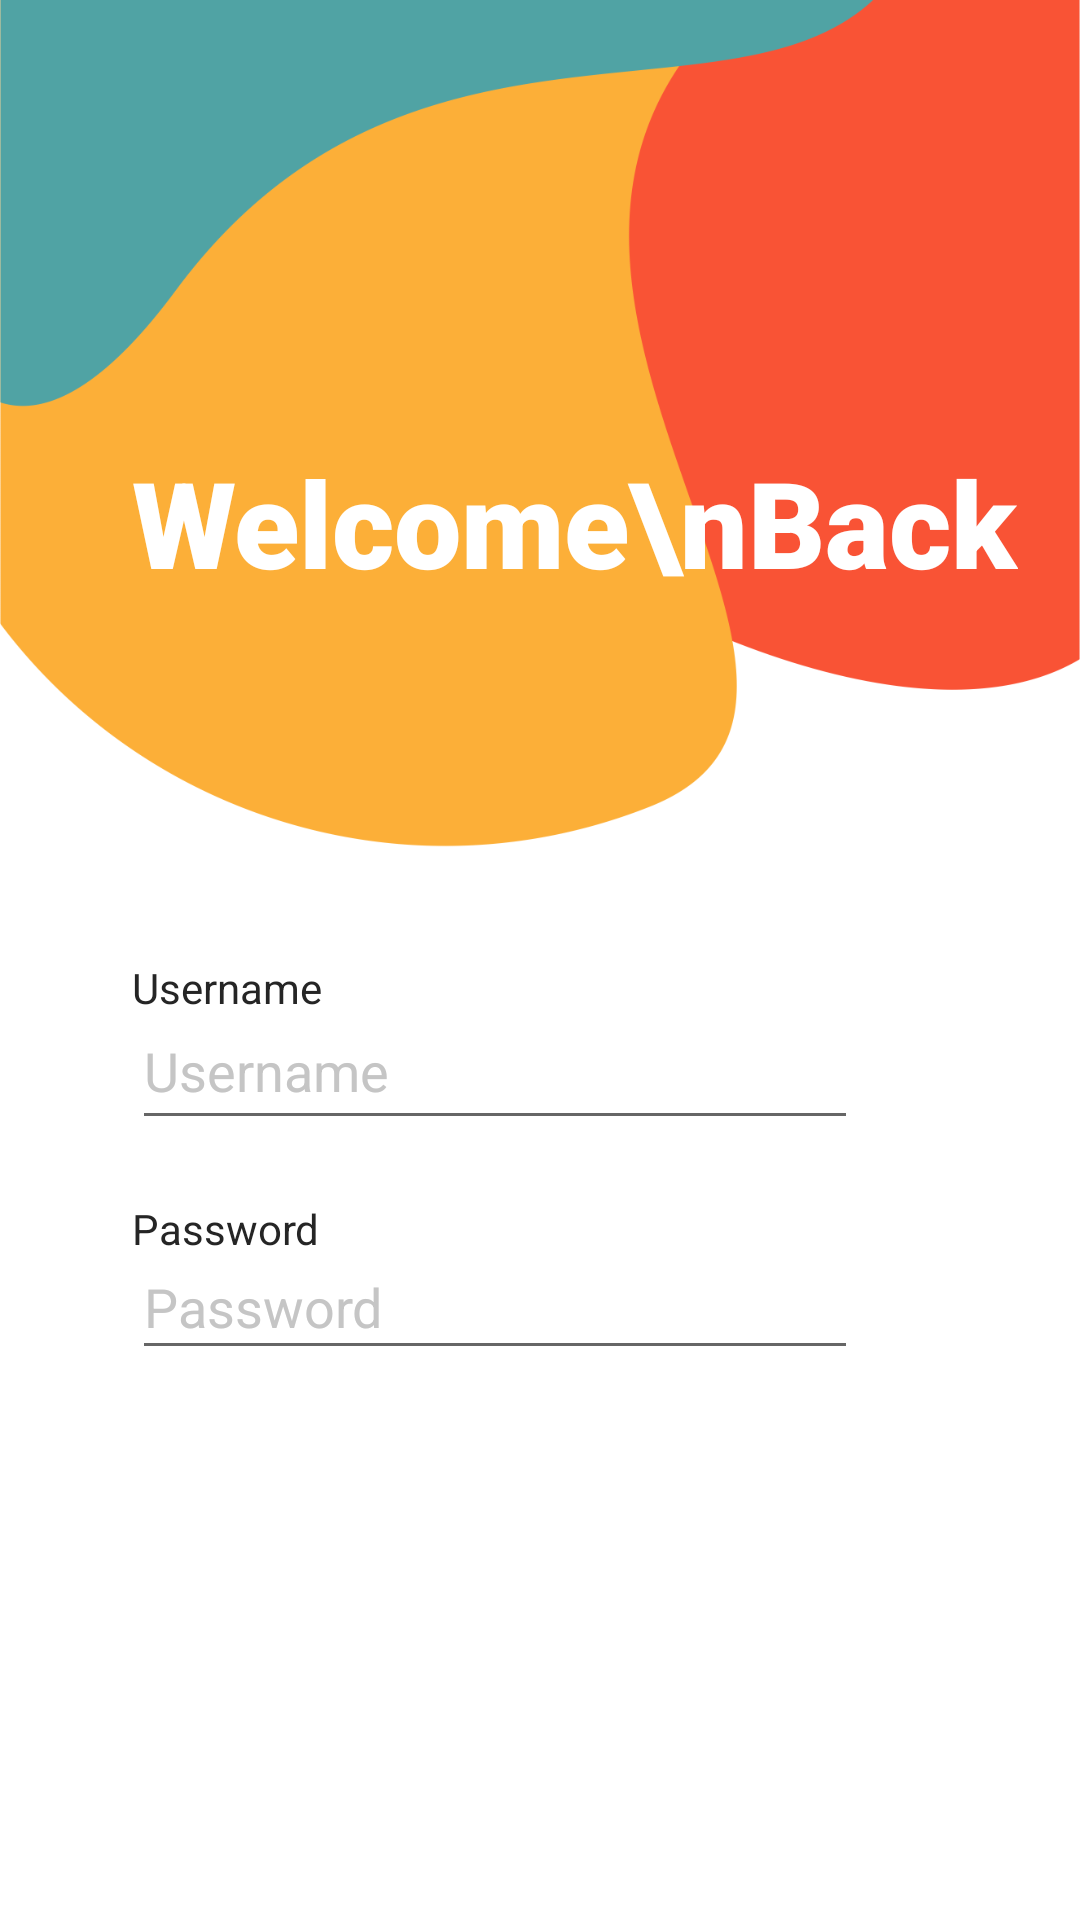

This screen was rendered from an Android layout file. Write that file and the resources it references.
<!-- AndroidManifest.xml: application theme Theme.StyleT -->
<!-- res/layout/activity_login.xml -->
<?xml version="1.0" encoding="utf-8"?>
<androidx.constraintlayout.widget.ConstraintLayout xmlns:android="http://schemas.android.com/apk/res/android"
    xmlns:app="http://schemas.android.com/apk/res-auto"
    xmlns:tools="http://schemas.android.com/tools"
    android:layout_width="match_parent"
    android:layout_height="match_parent"
    android:background="@color/design_default_color_background"
    tools:context=".Login">

    <ImageView
        android:id="@+id/imageView4"
        android:layout_width="wrap_content"
        android:layout_height="wrap_content"
        android:layout_marginBottom="192dp"
        app:layout_constraintBottom_toBottomOf="parent"
        app:layout_constraintEnd_toEndOf="parent"
        app:srcCompat="@drawable/login" />

    <Button
        android:id="@+id/btnlogin"
        style="@style/btnLogin"
        android:layout_marginStart="256dp"
        android:text=">"
        android:textColor="#FFFFFF"
        app:layout_constraintBottom_toBottomOf="parent"
        app:layout_constraintStart_toStartOf="parent"
        app:layout_constraintTop_toTopOf="parent"
        app:layout_constraintVertical_bias="0.833" />

    <TextView
        android:id="@+id/txtusername"
        android:layout_width="wrap_content"
        android:layout_height="wrap_content"
        android:text="Username"
        android:textColor="@color/colorSecondary"
        android:textSize="14sp"
        app:layout_constraintBottom_toBottomOf="parent"
        app:layout_constraintStart_toStartOf="@+id/textView5"
        app:layout_constraintTop_toTopOf="parent"
        app:layout_constraintVertical_bias="0.515" />

    <EditText
        android:id="@+id/username"
        android:layout_width="242dp"
        android:layout_height="49dp"
        android:layout_marginStart="44dp"
        android:ems="10"
        android:hint="Username"
        android:inputType="textPersonName"
        android:textColor="@color/colorPrimary"
        android:textColorHint="#C5C5C5"
        app:layout_constraintBottom_toBottomOf="parent"
        app:layout_constraintStart_toStartOf="parent"
        app:layout_constraintTop_toTopOf="parent"
        app:layout_constraintVertical_bias="0.56" />

    <EditText
        android:id="@+id/editTextTextPassword3"
        android:layout_width="242dp"
        android:layout_height="45dp"
        android:layout_marginStart="44dp"
        android:ems="10"
        android:hint="Password"
        android:inputType="textPassword"
        android:textColor="@color/colorPrimary"
        android:textColorHint="#C5C5C5"
        app:layout_constraintBottom_toBottomOf="parent"
        app:layout_constraintStart_toStartOf="parent"
        app:layout_constraintTop_toTopOf="parent"
        app:layout_constraintVertical_bias="0.692" />

    <TextView
        android:id="@+id/password"
        android:layout_width="wrap_content"
        android:layout_height="wrap_content"
        android:text="Password"
        android:textColor="@color/colorSecondary"
        android:textSize="14sp"
        app:layout_constraintBottom_toBottomOf="parent"
        app:layout_constraintStart_toStartOf="@+id/textView5"
        app:layout_constraintTop_toTopOf="parent"
        app:layout_constraintVertical_bias="0.644" />

    <TextView
        android:id="@+id/textView5"
        android:layout_width="wrap_content"
        android:layout_height="wrap_content"
        android:layout_marginStart="44dp"
        android:fontFamily="sans-serif-black"
        android:text="Welcome\nBack"
        android:textColor="#FFFFFF"
        android:textSize="40sp"
        app:layout_constraintBottom_toBottomOf="parent"
        app:layout_constraintStart_toStartOf="parent"
        app:layout_constraintTop_toTopOf="parent"
        app:layout_constraintVertical_bias="0.251" />

</androidx.constraintlayout.widget.ConstraintLayout>
<!-- resources referenced by this layout -->
<resources>
  <color name="colorPrimary">#0A0A0A</color>
  <color name="colorSecondary">#252525</color>
  <!-- drawable login: png bitmap (drawable, 38992 bytes) -->
  <style name="btnLogin">
          <item name="android:layout_width">70dp</item>
          <item name="android:layout_height">70dp</item>
          <item name="android:textSize">24sp</item>
          <item name="android:background">@drawable/btn_master</item>
      </style>
  <style name="Theme.StyleT" parent="Theme.Design.Light">
          <item name="android:statusBarColor" tools:targetApi="l">?attr/colorPrimaryVariant</item>
          
      </style>
</resources>
